Labelled photos from "data", an image-classification folder in DIOPBARHAM/atelier_prepa_donnees_images. The possible labels are: cardboard, glass, metal, plastic, trash.

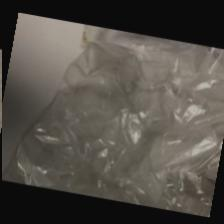
Label: trash

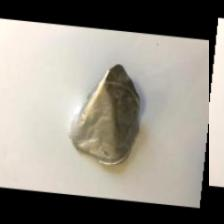
Label: trash

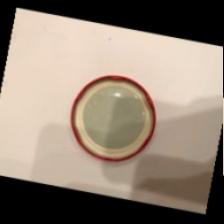
Label: metal

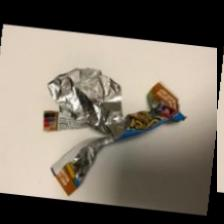
Label: trash

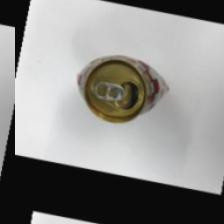
Label: metal

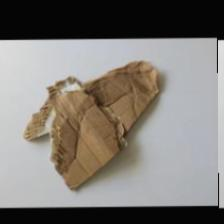
Label: cardboard
